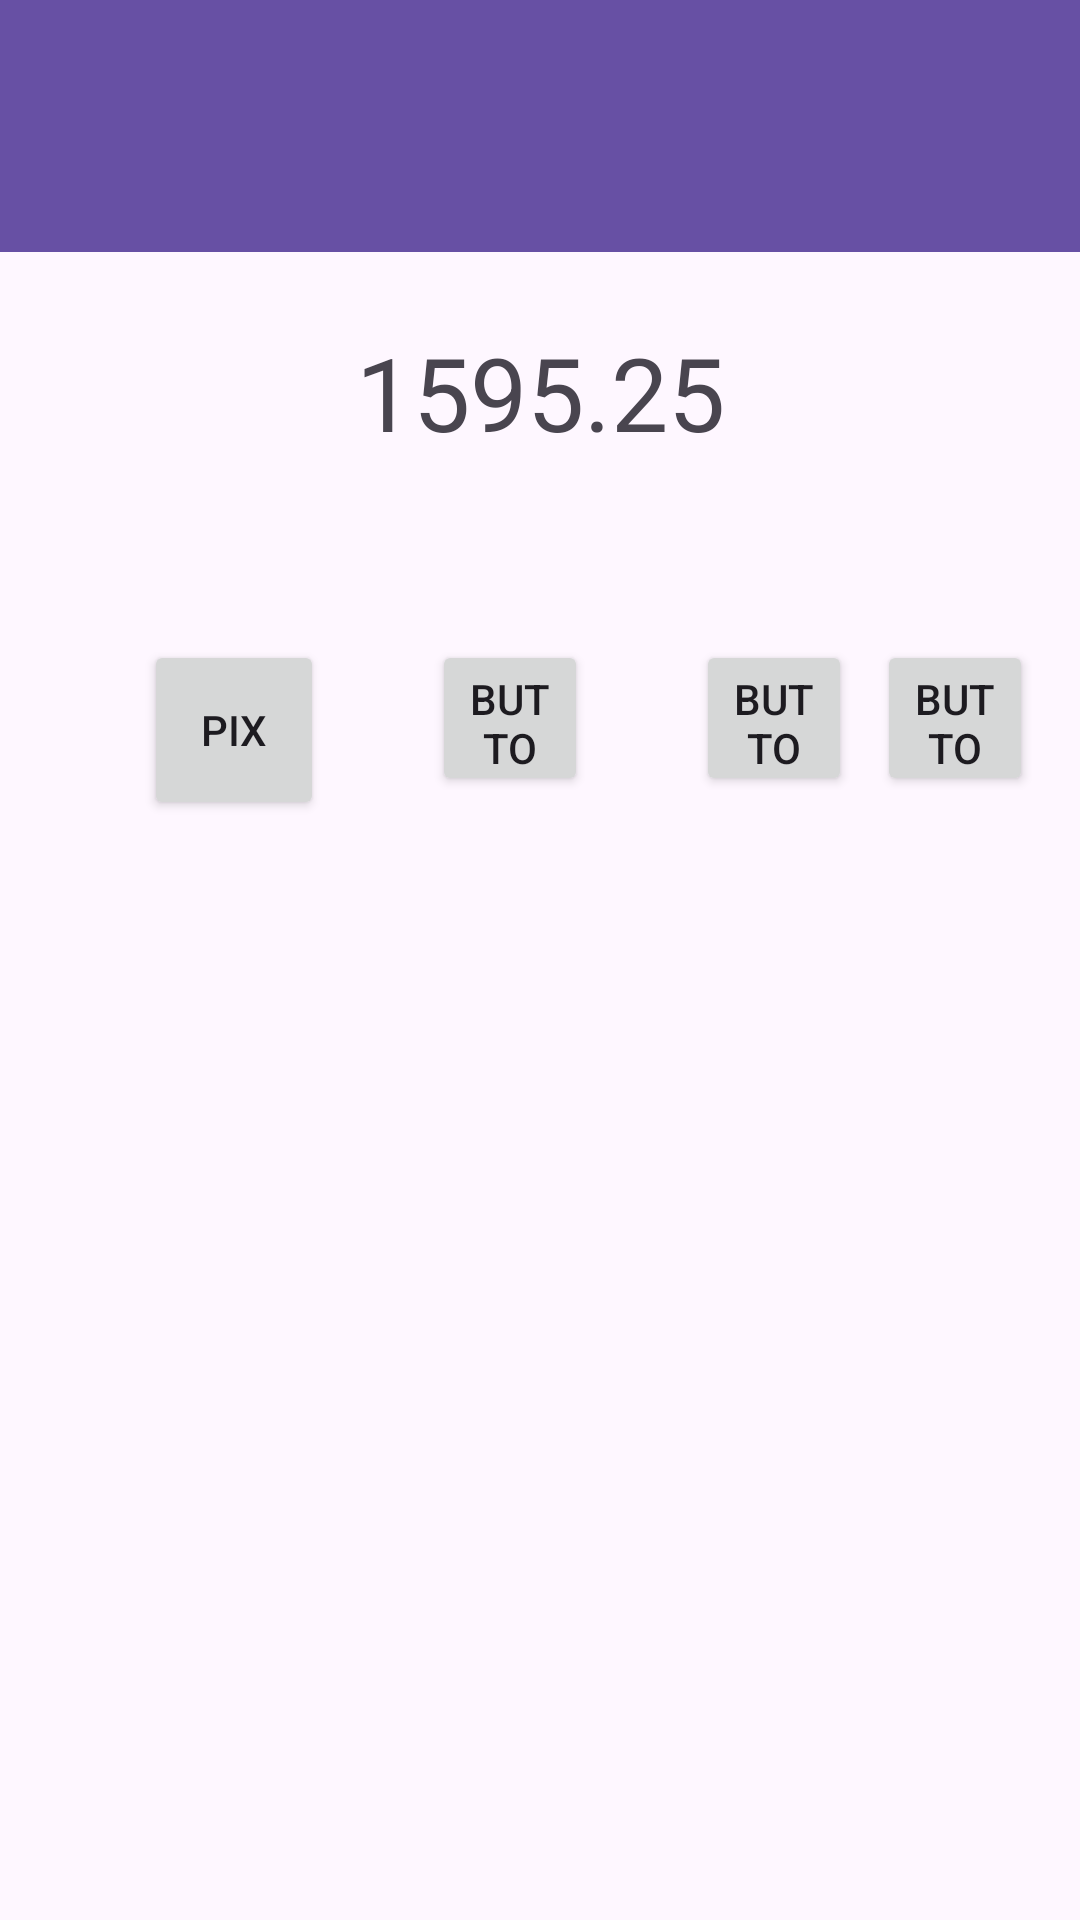

Here is an Android app screen rendered from its layout file. Give the layout XML and the strings, colors and styles it references.
<!-- AndroidManifest.xml: application theme Theme.Newbank -->
<!-- res/layout/activity_main.xml -->
<?xml version="1.0" encoding="utf-8"?>
<androidx.constraintlayout.widget.ConstraintLayout xmlns:android="http://schemas.android.com/apk/res/android"
    xmlns:app="http://schemas.android.com/apk/res-auto"
    xmlns:tools="http://schemas.android.com/tools"
    android:layout_width="match_parent"
    android:layout_height="match_parent"
    tools:context=".MainActivity">

    <TextView
        android:id="@+id/txtSaldo"
        android:layout_width="wrap_content"
        android:layout_height="wrap_content"
        android:layout_marginTop="108dp"
        android:text="1595.25"
        android:textSize="34sp"
        app:layout_constraintEnd_toEndOf="parent"
        app:layout_constraintStart_toStartOf="parent"
        app:layout_constraintTop_toTopOf="parent" />

    <androidx.appcompat.widget.Toolbar
        android:id="@+id/toolbar"
        android:layout_width="405dp"
        android:layout_height="84dp"
        android:background="?attr/colorPrimary"
        android:minHeight="?attr/actionBarSize"
        android:theme="?attr/actionBarTheme"
        app:layout_constraintTop_toTopOf="parent"
        tools:layout_editor_absoluteX="1dp" />

    <Button
        android:id="@+id/btnPix"
        android:layout_width="60dp"
        android:layout_height="60dp"
        android:layout_marginStart="48dp"
        android:layout_marginTop="60dp"
        android:onClick="btnPix_click"
        android:text="Pix"
        app:layout_constraintStart_toStartOf="parent"
        app:layout_constraintTop_toBottomOf="@+id/txtSaldo" />

    <Button
        android:id="@+id/btnPagar"
        android:layout_width="52dp"
        android:layout_height="52dp"
        android:layout_marginStart="36dp"
        android:layout_marginTop="60dp"
        android:onClick="btnPagar_click"
        android:text="Button"
        app:layout_constraintStart_toEndOf="@+id/btnPix"
        app:layout_constraintTop_toBottomOf="@+id/txtSaldo" />

    <Button
        android:id="@+id/btnTransf"
        android:layout_width="52dp"
        android:layout_height="52dp"
        android:layout_marginStart="36dp"
        android:layout_marginTop="60dp"
        android:onClick="btnTransf_click"
        android:text="Button"
        app:layout_constraintStart_toEndOf="@+id/btnPagar"
        app:layout_constraintTop_toBottomOf="@+id/txtSaldo" />

    <Button
        android:id="@+id/btnDepos"
        android:layout_width="52dp"
        android:layout_height="52dp"
        android:layout_marginTop="60dp"
        android:onClick="btnDepos_click"
        android:text="Button"
        app:layout_constraintEnd_toEndOf="parent"
        app:layout_constraintHorizontal_bias="0.353"
        app:layout_constraintStart_toEndOf="@+id/btnTransf"
        app:layout_constraintTop_toBottomOf="@+id/txtSaldo" />

</androidx.constraintlayout.widget.ConstraintLayout>
<!-- resources referenced by this layout -->
<resources>
  <style name="Theme.Newbank" parent="Base.Theme.Newbank" />
  <style name="Base.Theme.Newbank" parent="Theme.Material3.DayNight.NoActionBar">
          
          
      </style>
</resources>
